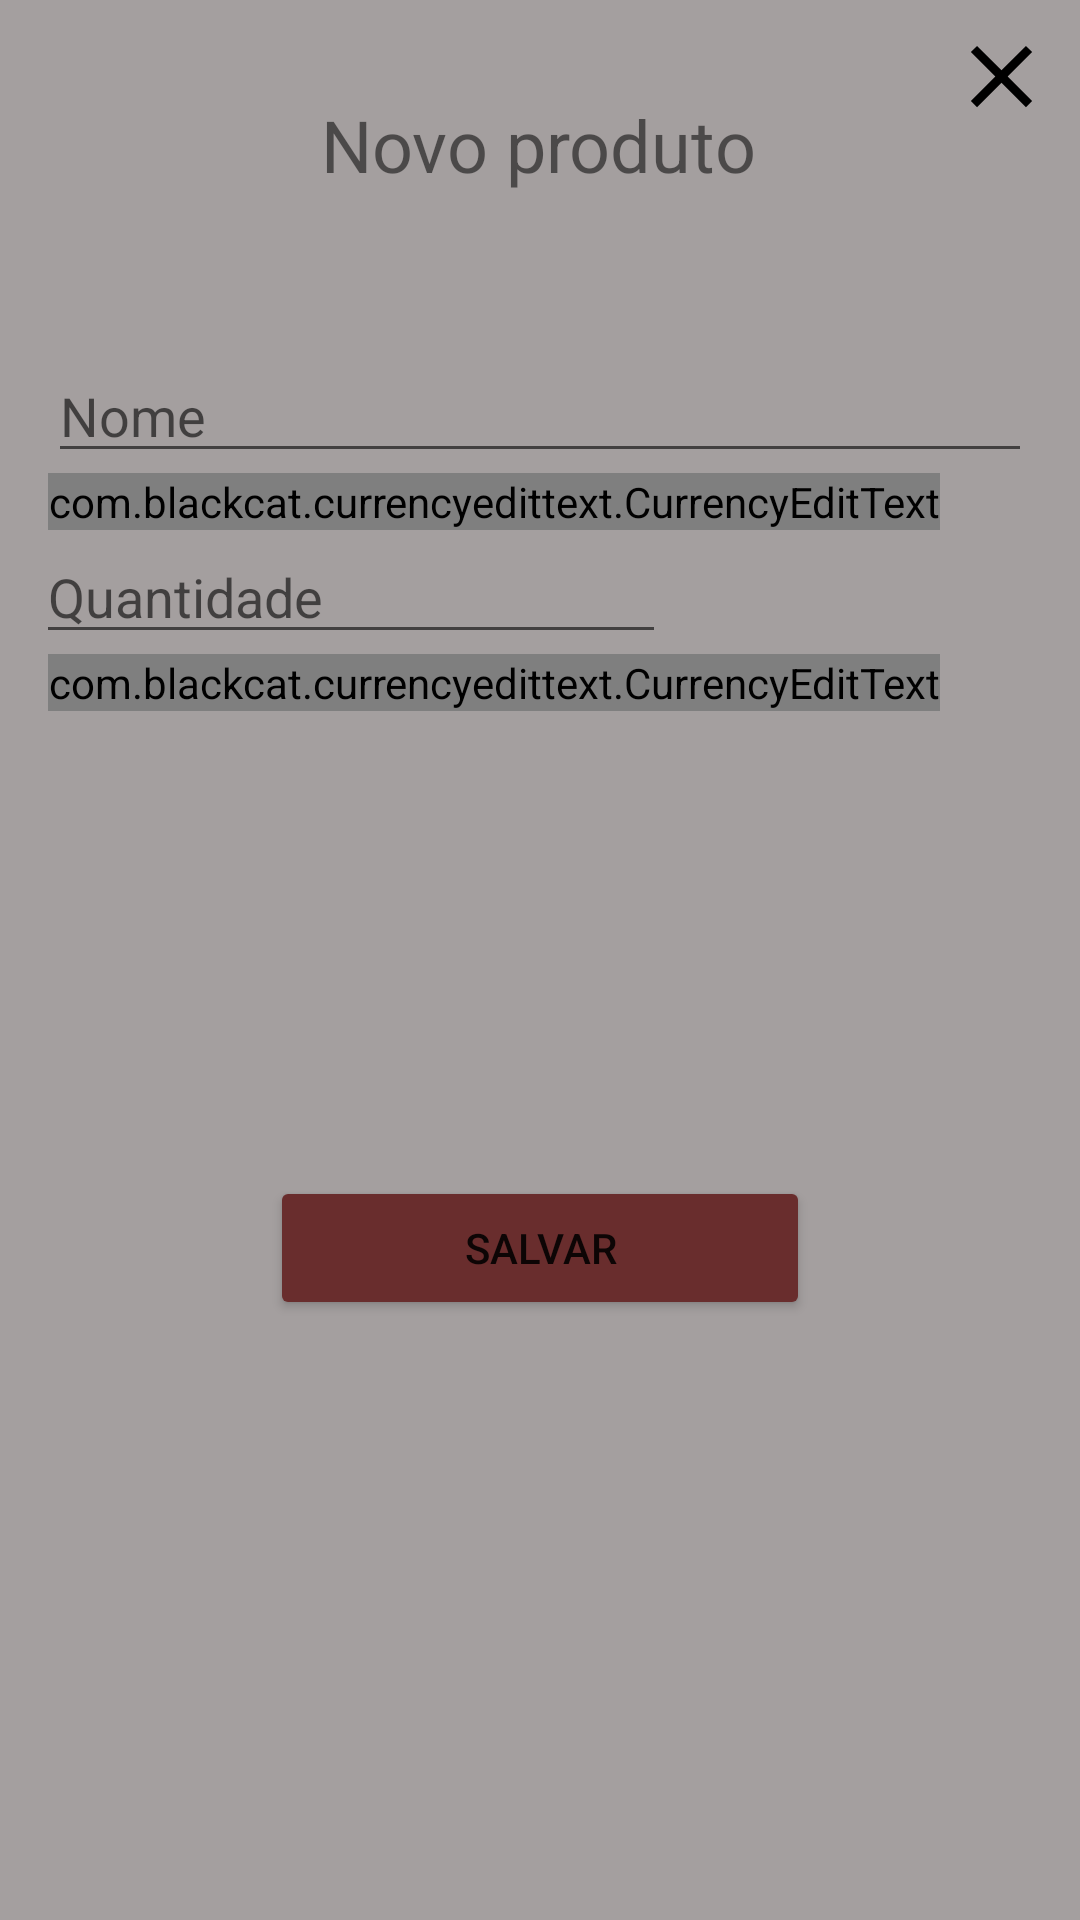

Reconstruct the res/layout file that produces this screen, plus the resources it refers to.
<!-- AndroidManifest.xml: application theme Theme.Estoque -->
<!-- res/layout/alert_dalog.xml -->
<?xml version="1.0" encoding="utf-8"?>
<androidx.constraintlayout.widget.ConstraintLayout
    xmlns:android="http://schemas.android.com/apk/res/android"
    xmlns:app="http://schemas.android.com/apk/res-auto"
    xmlns:tools="http://schemas.android.com/tools"
    android:id="@+id/constraint_alert"
    android:layout_width="match_parent"
    android:layout_height="wrap_content"
    android:background="#A49F9F">

    <TextView
        android:id="@+id/textView2"
        android:layout_width="wrap_content"
        android:layout_height="wrap_content"
        android:layout_marginTop="32dp"
        android:text="Novo produto"
        android:textSize="24sp"
        app:layout_constraintEnd_toEndOf="parent"
        app:layout_constraintHorizontal_bias="0.498"
        app:layout_constraintStart_toStartOf="parent"
        app:layout_constraintTop_toTopOf="parent" />

    <EditText
        android:id="@+id/editTxt_nome_newP"
        android:layout_width="0dp"
        android:layout_height="wrap_content"
        android:layout_marginStart="16dp"
        android:layout_marginTop="52dp"
        android:layout_marginEnd="16dp"
        android:ems="10"
        android:hint="Nome"
        android:inputType="textPersonName"
        app:layout_constraintEnd_toEndOf="parent"
        app:layout_constraintHorizontal_bias="0.497"
        app:layout_constraintStart_toStartOf="parent"
        app:layout_constraintTop_toBottomOf="@+id/textView2" />


    <com.blackcat.currencyedittext.CurrencyEditText
        android:id="@+id/editTxt_Valor_newP"
        android:layout_width="wrap_content"
        android:layout_height="wrap_content"
        android:layout_marginStart="16dp"
        android:layout_marginEnd="16dp"
        android:ems="10"
        android:hint="0.00"
        android:inputType="number"
        android:hapticFeedbackEnabled="true"
        app:layout_constraintEnd_toEndOf="parent"
        app:layout_constraintHorizontal_bias="0.0"
        app:layout_constraintStart_toStartOf="parent"
        app:layout_constraintTop_toBottomOf="@+id/editTxt_nome_newP" />

    <com.blackcat.currencyedittext.CurrencyEditText
        android:id="@+id/editTxt_lucro_newP"
        android:layout_width="wrap_content"
        android:layout_height="wrap_content"
        android:layout_marginStart="16dp"
        android:layout_marginEnd="16dp"
        android:ems="10"
        android:inputType="number"
        android:hapticFeedbackEnabled="true"
        app:layout_constraintEnd_toEndOf="parent"
        app:layout_constraintHorizontal_bias="0.0"
        app:layout_constraintStart_toStartOf="parent"
        app:layout_constraintTop_toBottomOf="@+id/editTxt_quantidade_newP" />

    <EditText
        android:id="@+id/editTxt_quantidade_newP"
        android:layout_width="wrap_content"
        android:layout_height="wrap_content"
        android:ems="10"
        android:hint="Quantidade"
        android:inputType="textPersonName"
        app:layout_constraintEnd_toEndOf="parent"
        app:layout_constraintHorizontal_bias="0.079"
        app:layout_constraintStart_toStartOf="parent"
        app:layout_constraintTop_toBottomOf="@+id/editTxt_Valor_newP" />

    <Button
        android:id="@+id/btn_salvar_newP"
        android:layout_width="0dp"
        android:layout_height="wrap_content"
        android:layout_marginStart="90dp"
        android:layout_marginEnd="90dp"
        android:layout_marginBottom="136dp"
        android:backgroundTint="#692D2D"
        android:text="Salvar"
        app:layout_constraintBottom_toBottomOf="parent"
        app:layout_constraintEnd_toEndOf="parent"
        app:layout_constraintHorizontal_bias="0.539"
        app:layout_constraintStart_toStartOf="parent"
        app:layout_constraintTop_toBottomOf="@+id/editTxt_lucro_newP"
        app:layout_constraintVertical_bias="0.708" />

    <ImageButton
        android:id="@+id/btnCloseNew_p"
        android:layout_width="41dp"
        android:layout_height="38dp"
        android:background="@android:color/transparent"
        android:padding="10dp"
        app:layout_constraintBottom_toTopOf="@+id/editTxt_nome_newP"
        app:layout_constraintEnd_toEndOf="parent"
        app:layout_constraintHorizontal_bias="0.916"
        app:layout_constraintStart_toEndOf="@+id/textView2"
        app:layout_constraintTop_toTopOf="parent"
        app:layout_constraintVertical_bias="0.081"
        app:srcCompat="@drawable/ic_close" />

</androidx.constraintlayout.widget.ConstraintLayout>
<!-- resources referenced by this layout -->
<resources>
  <!-- drawable ic_close (drawable) -->
  <vector android:height="35dp" android:tint="@color/icon"
      android:viewportHeight="24" android:viewportWidth="24"
      android:width="35dp" xmlns:android="http://schemas.android.com/apk/res/android">
      <path android:fillColor="@color/icon" android:pathData="M19,6.41L17.59,5 12,10.59 6.41,5 5,6.41 10.59,12 5,17.59 6.41,19 12,13.41 17.59,19 19,17.59 13.41,12z"/>
  </vector>
  <style name="Theme.Estoque" parent="Theme.MaterialComponents.DayNight.NoActionBar">
          
          <item name="colorPrimary">@color/purple_500</item>
          <item name="colorPrimaryVariant">@color/purple_700</item>
          <item name="colorOnPrimary">@color/white</item>
          
          <item name="colorSecondary">@color/teal_200</item>
          <item name="colorSecondaryVariant">@color/teal_700</item>
          <item name="colorOnSecondary">@color/black</item>
          
          <item name="android:statusBarColor" tools:targetApi="l">?attr/colorPrimaryVariant</item>
          
      </style>
  <color name="icon">#000000</color>
  <color name="purple_500">#FF6200EE</color>
  <color name="purple_700">#FF3700B3</color>
  <color name="white">#FFFFFFFF</color>
  <color name="teal_200">#FF03DAC5</color>
  <color name="teal_700">#FF018786</color>
  <color name="black">#FF000000</color>
</resources>
